Dataset: infrared_dataset (GitHub, kk-2m/AnimalClassification-IFOR). Classes: acryllium vulturinum, aepyceros melampus, bos taurus, capra aegagrus, cephalophus nigrifrons, crax rubra, paca, dasyprocta punctata, equus quagga, giraffa camelopardalis, leopardus pardalis, african elephant, madoqua guentheri, mazama americana, mazama temama, meleagris ocellata, mitu tuberosum, nasua narica, panthera onca, papio anubis, pecari tajacu, phacochoerus africanus, psophia leucoptera, puma, syncerus caffer, south american tapir, tayassu pecari, urocyon cinereoargenteus.

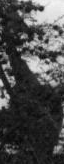
Label: giraffa camelopardalis

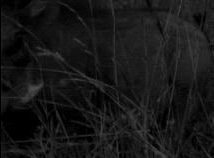
Label: phacochoerus africanus

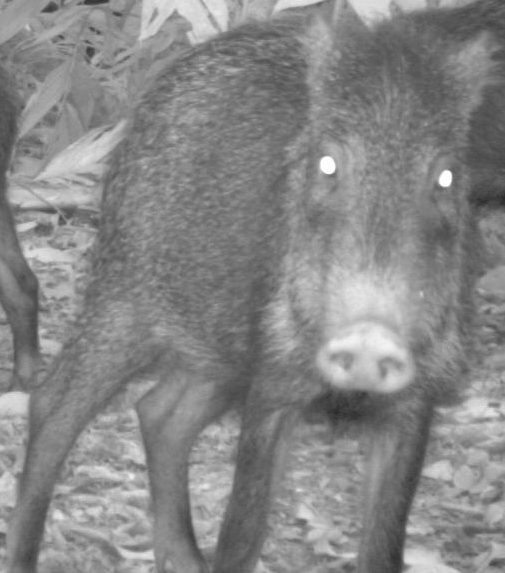
Label: tayassu pecari

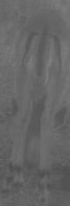
Label: aepyceros melampus

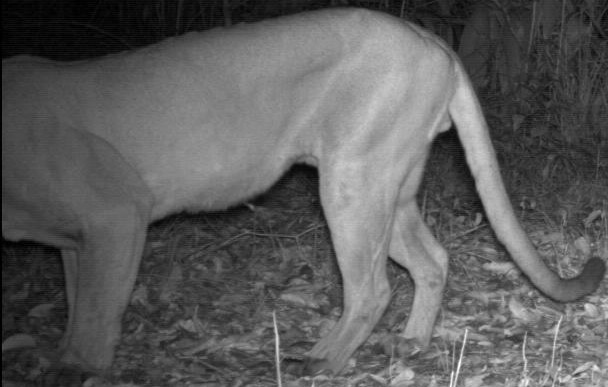
Label: puma

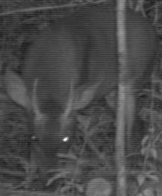
Label: mazama temama
